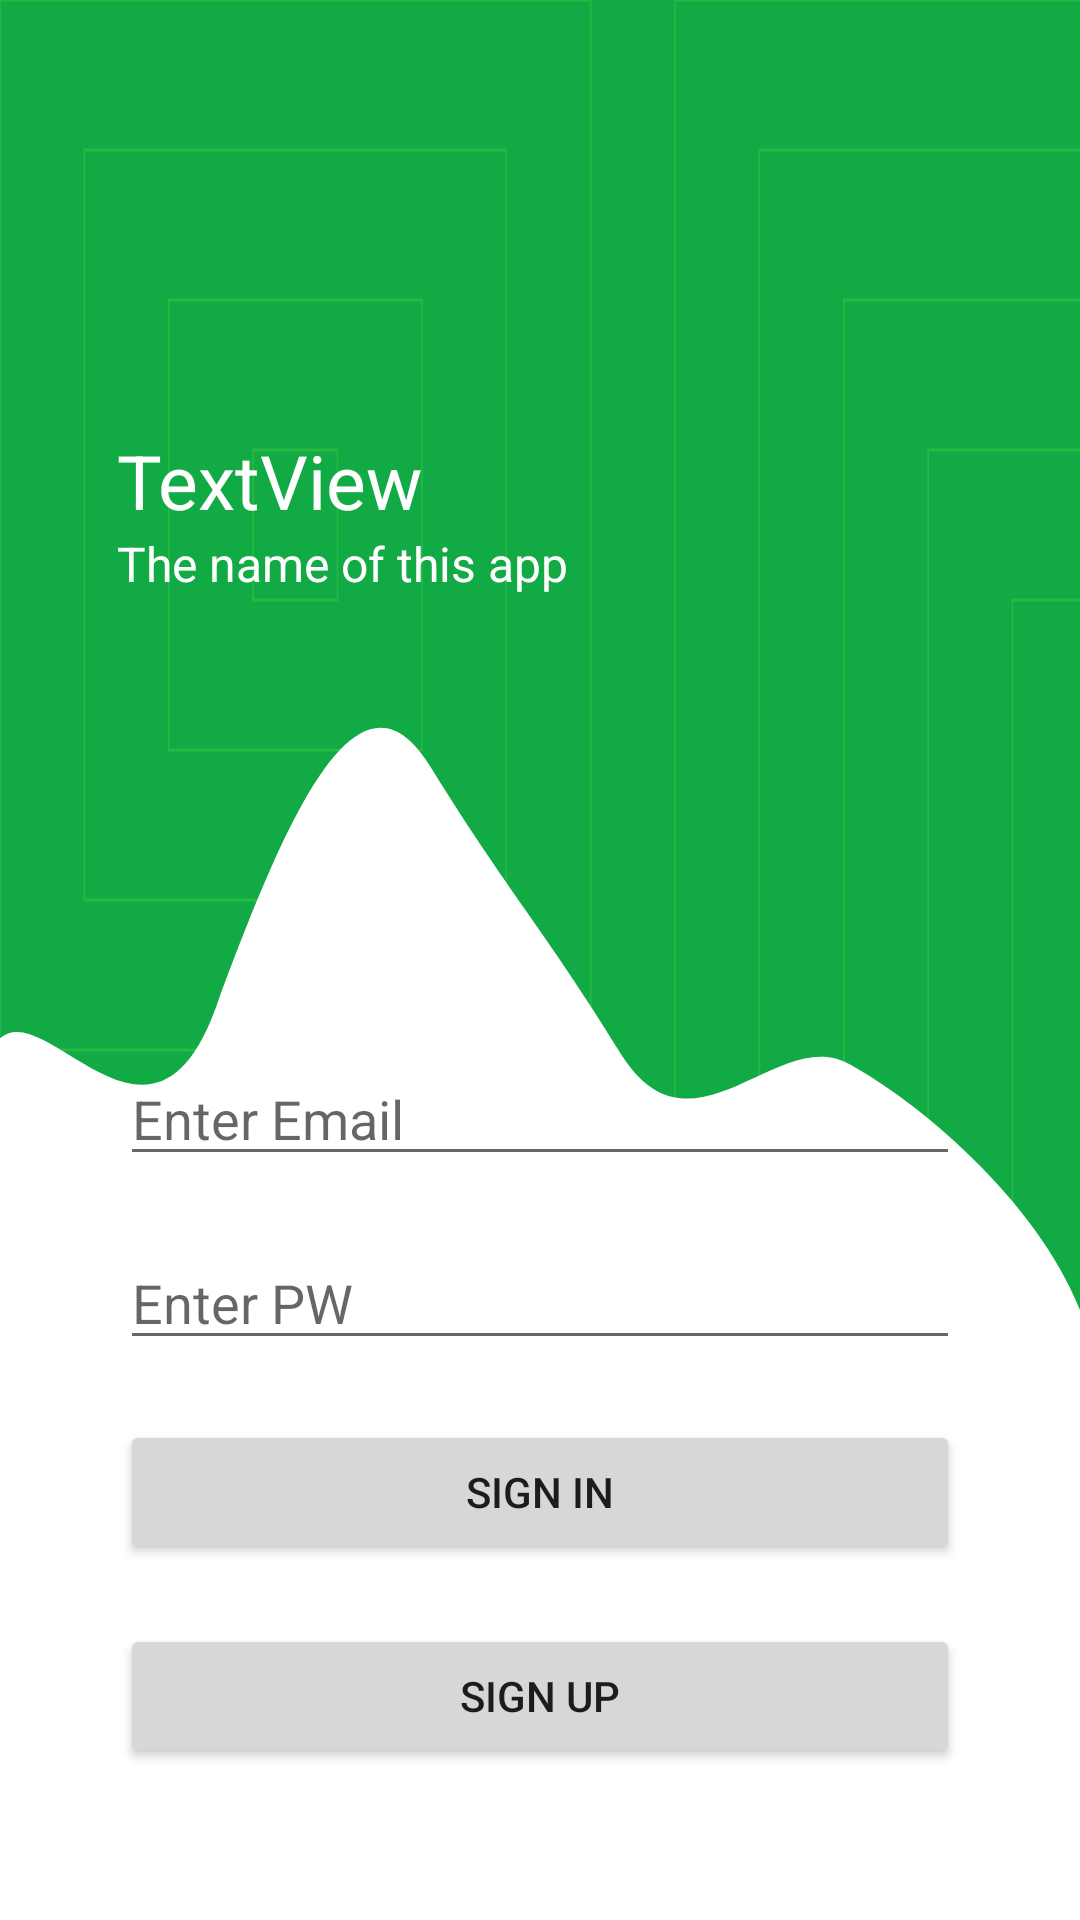

Android layout source for this screen:
<!-- AndroidManifest.xml: application theme Theme.AssignmentProject -->
<!-- res/layout/activity_log_in.xml -->
<?xml version="1.0" encoding="utf-8"?>
<androidx.constraintlayout.widget.ConstraintLayout xmlns:android="http://schemas.android.com/apk/res/android"
    xmlns:app="http://schemas.android.com/apk/res-auto"
    xmlns:tools="http://schemas.android.com/tools"
    android:layout_width="match_parent"
    android:layout_height="match_parent"
    tools:context=".Activity.LoginPage"
    android:background="@drawable/login_background"
    >

    <TextView
        android:id="@+id/textView"
        android:layout_width="wrap_content"
        android:layout_height="wrap_content"
        android:text="@string/loginTitle"
        android:textSize="25sp"
        android:textColor="@color/white"
        app:layout_constraintBottom_toTopOf="@+id/guideline2"
        app:layout_constraintEnd_toStartOf="@+id/guideline3"
        app:layout_constraintStart_toStartOf="@+id/guideline3"
        app:layout_constraintTop_toTopOf="@+id/guideline2" />

    <TextView
        android:id="@+id/textView2"
        android:layout_width="wrap_content"
        android:layout_height="wrap_content"
        android:text="@string/login_description"
        android:textColor="@color/white"
        android:textSize="16sp"
        app:layout_constraintEnd_toStartOf="@+id/guideline3"
        app:layout_constraintHorizontal_bias="0.0"
        app:layout_constraintStart_toStartOf="@+id/textView"
        app:layout_constraintTop_toBottomOf="@+id/textView" />

    <androidx.constraintlayout.widget.Guideline
        android:id="@+id/guideline2"
        android:layout_width="match_parent"
        android:layout_height="wrap_content"
        android:orientation="horizontal"
        app:layout_constraintGuide_percent="0.25" />

    <androidx.constraintlayout.widget.Guideline
        android:id="@+id/guideline3"
        android:layout_width="wrap_content"
        android:layout_height="match_parent"
        android:orientation="vertical"
        app:layout_constraintGuide_percent="0.25" />

    <androidx.constraintlayout.widget.Guideline
        android:id="@+id/guideline4"
        android:layout_width="match_parent"
        android:layout_height="wrap_content"
        android:orientation="horizontal"
        app:layout_constraintGuide_percent="0.5" />


    <LinearLayout
        android:id="@+id/linearLayout6"
        android:layout_width="match_parent"
        android:layout_height="wrap_content"
        android:orientation="vertical"
        android:padding="40dp"
        app:layout_constraintBottom_toBottomOf="parent"
        app:layout_constraintTop_toTopOf="@+id/guideline4">


        <EditText
            android:id="@+id/EmailET"
            android:layout_width="match_parent"
            android:layout_height="wrap_content"
            android:layout_marginBottom="20dp"
            android:ems="10"
            android:hint="@string/EmailHint"
            android:inputType="textEmailAddress"
            android:maxLength="50"
            android:maxLines="1" />

        <EditText
            android:id="@+id/PWET"
            android:layout_width="match_parent"
            android:layout_height="wrap_content"
            android:layout_marginBottom="20dp"
            android:ems="10"
            android:hint="@string/PWHint"
            android:inputType="textPassword"
            android:maxLength="50"
            android:maxLines="1" />

        <Button
            android:id="@+id/SignInBT"
            android:layout_width="match_parent"
            android:layout_height="wrap_content"
            android:layout_marginBottom="20dp"
            android:onClick="doSignIn"

            android:text="@string/SignInBT" />


        <Button
            android:id="@+id/SignUpBT"
            android:layout_width="match_parent"
            android:layout_height="wrap_content"
            android:layout_marginBottom="20dp"
            android:onClick="gotoSignUp"
            android:text="@string/SignUpBT" />
    </LinearLayout>


</androidx.constraintlayout.widget.ConstraintLayout>
<!-- resources referenced by this layout -->
<resources>
  <!-- drawable login_background: vector/xml drawable (drawable, 63985 chars, omitted) -->
  <string name="EmailHint">Enter Email</string>
  <string name="PWHint">Enter PW</string>
  <string name="SignInBT">Sign In</string>
  <string name="SignUpBT">Sign Up</string>
  <string name="loginTitle">TextView</string>
  <string name="login_description">The name of this app</string>
  <style name="Theme.AssignmentProject" parent="Theme.MaterialComponents.DayNight.NoActionBar">
          
          <item name="colorPrimary">@color/purple_500</item>
          <item name="colorPrimaryVariant">@color/purple_700</item>
          <item name="colorOnPrimary">@color/white</item>
          
          <item name="colorSecondary">@color/teal_200</item>
          <item name="colorSecondaryVariant">@color/teal_700</item>
          <item name="colorOnSecondary">@color/black</item>
          
          <item name="android:statusBarColor" tools:targetApi="l">?attr/colorPrimaryVariant</item>
          
      </style>
  <!-- not gathered from this repository: default colours our renderer supplied (Android Studio template values) -->
  <color name="purple_500">#FF6200EE</color>
  <color name="purple_700">#FF3700B3</color>
  <color name="teal_200">#FF03DAC5</color>
  <color name="teal_700">#FF018786</color>
  <color name="black">#FF000000</color>
  <color name="white">#FFFFFFFF</color>
</resources>
